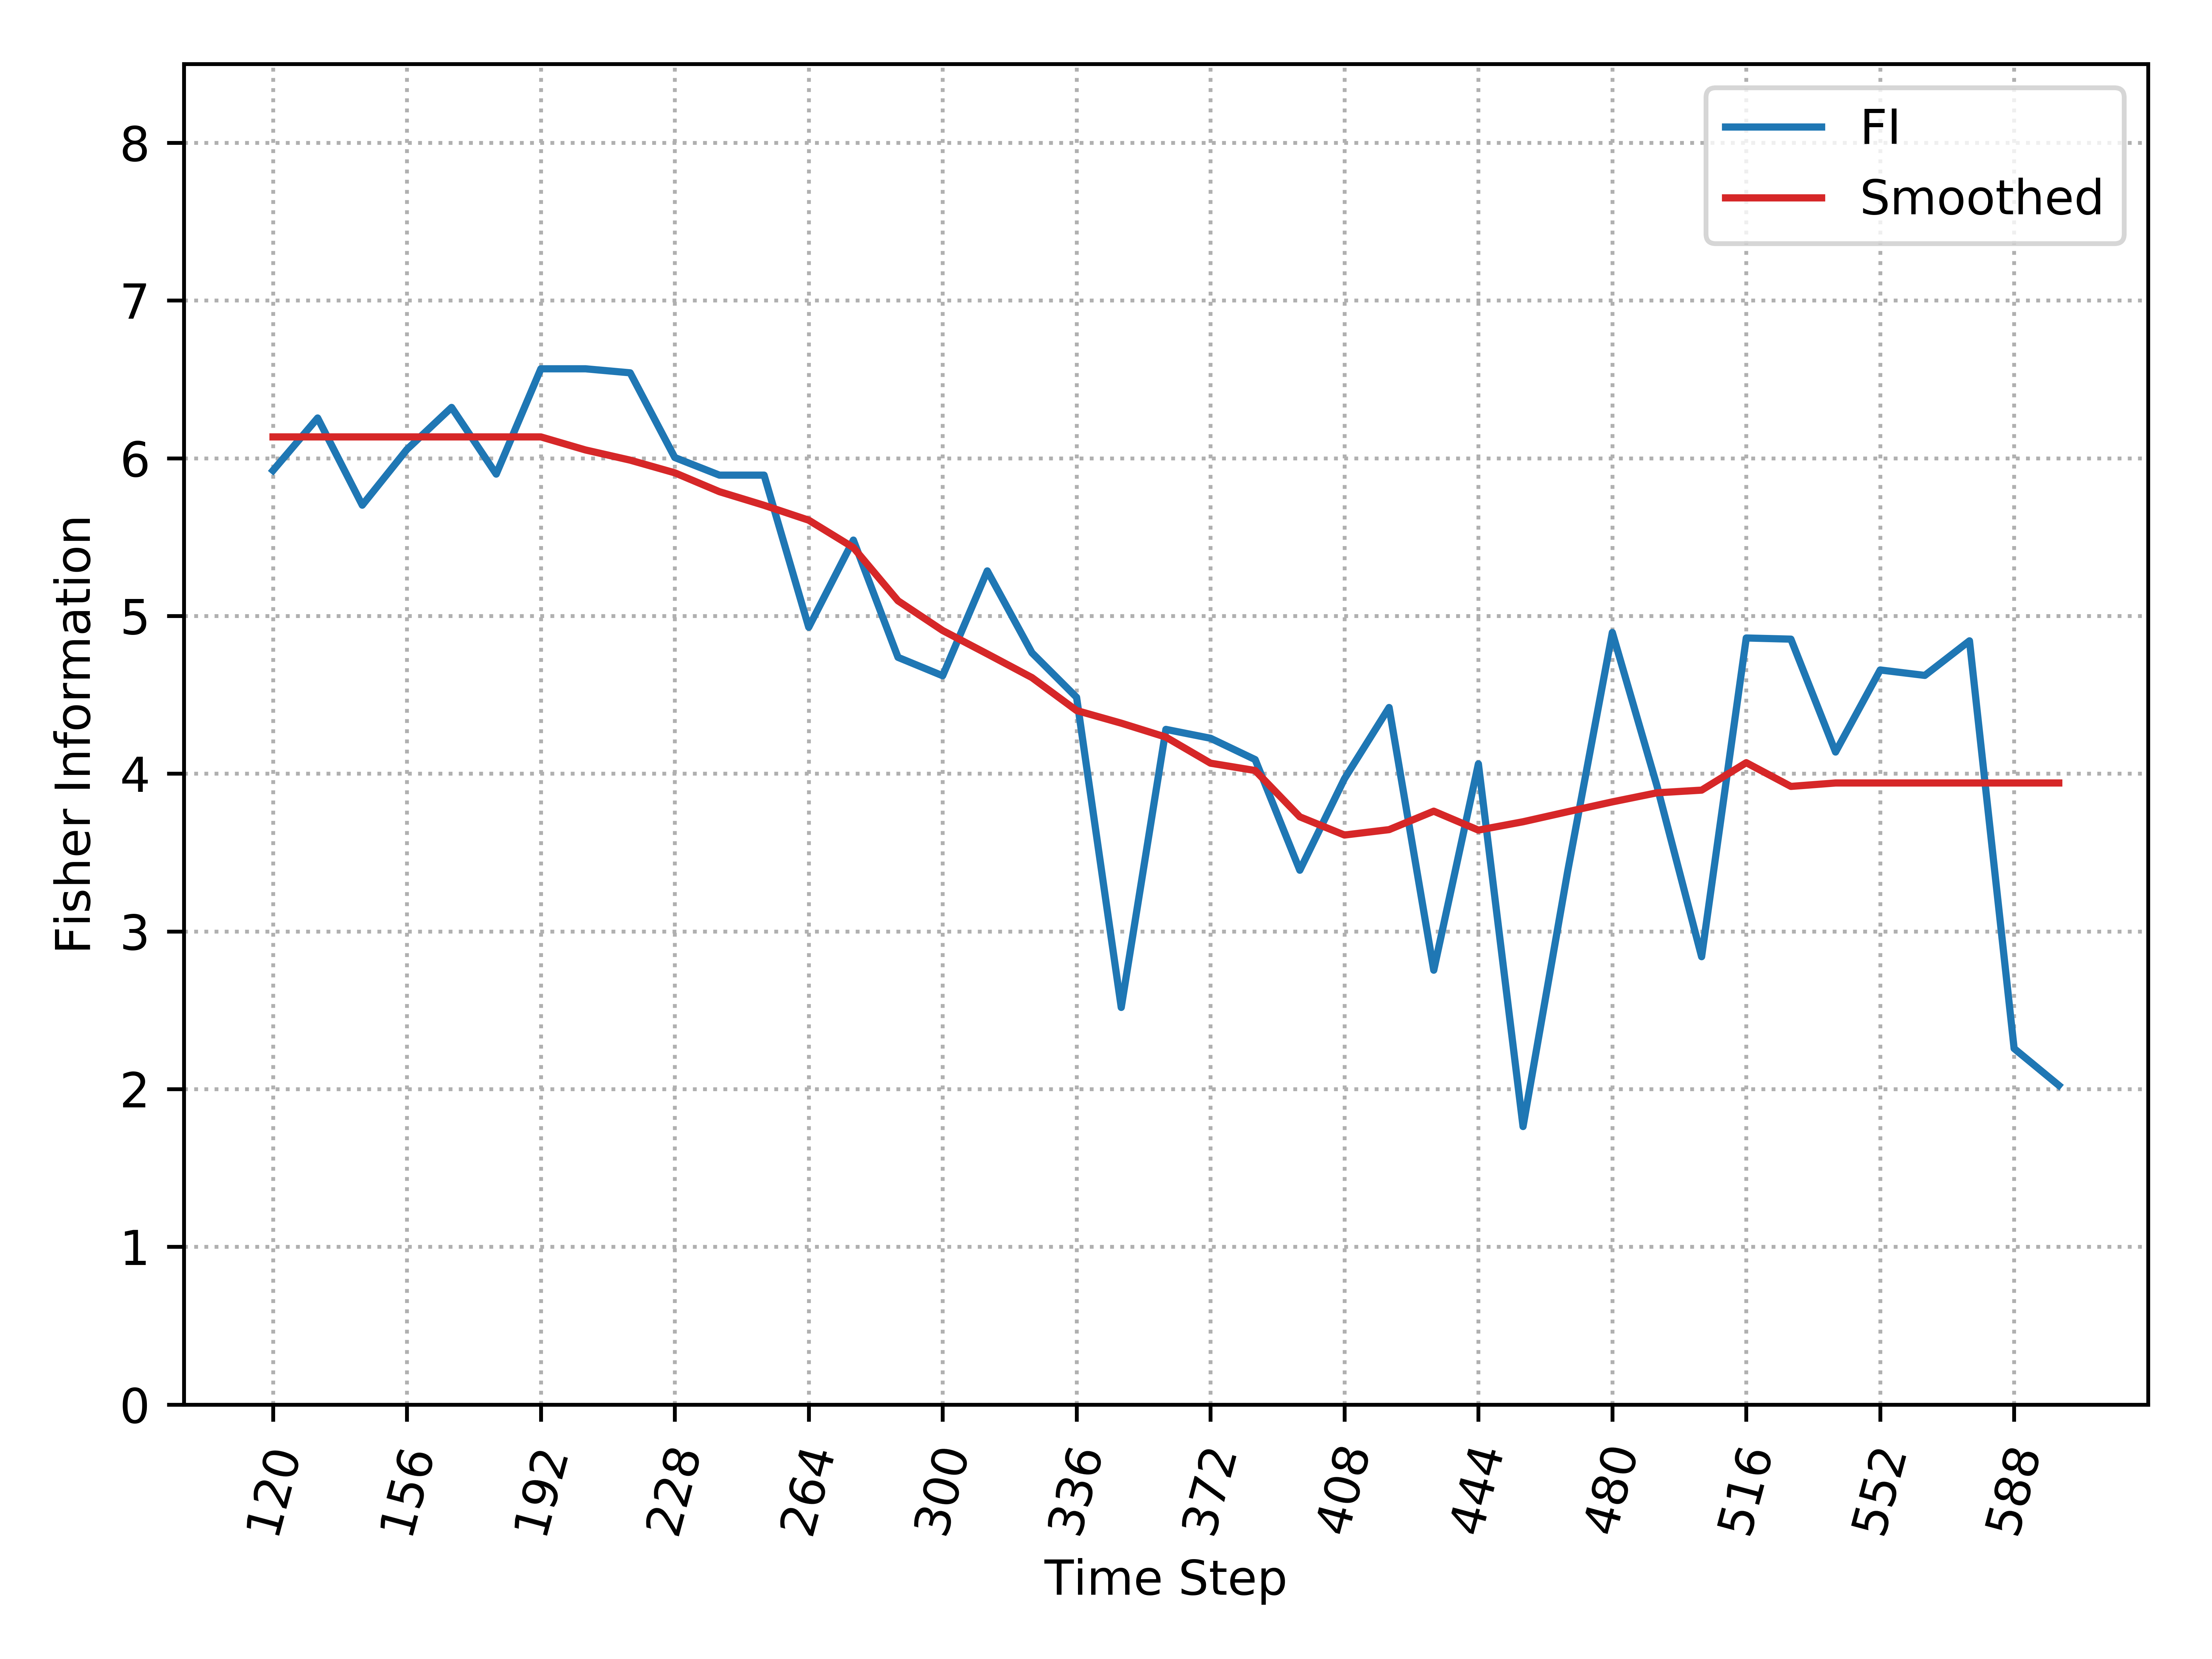

The file beside this chart, header and first rows:
, Time_Step, FI, Smooth_FI
0, 120, 5.922, 6.135
1, 132, 6.255, 6.135
2, 144, 5.702, 6.135
3, 156, 6.056, 6.135
4, 168, 6.322, 6.135
5, 180, 5.899, 6.135
6, 192, 6.567, 6.135
7, 204, 6.567, 6.052
8, 216, 6.542, 5.988
9, 228, 6.004, 5.908
10, 240, 5.893, 5.788
11, 252, 5.893, 5.702
12, 264, 4.928, 5.607
13, 276, 5.481, 5.434
14, 288, 4.738, 5.096
15, 300, 4.621, 4.908
16, 312, 5.286, 4.759
17, 324, 4.766, 4.609
18, 336, 4.484, 4.4
19, 348, 2.518, 4.32
20, 360, 4.281, 4.232
21, 372, 4.225, 4.067
22, 384, 4.089, 4.02
23, 396, 3.388, 3.726
24, 408, 3.968, 3.611
25, 420, 4.42, 3.645
26, 432, 2.754, 3.762
27, 444, 4.062, 3.642
28, 456, 1.763, 3.695
29, 468, 3.381, 3.759
30, 480, 4.895, 3.821
31, 492, 3.922, 3.879
32, 504, 2.84, 3.896
33, 516, 4.86, 4.07
34, 528, 4.853, 3.919
35, 540, 4.137, 3.941
36, 552, 4.658, 3.941
37, 564, 4.623, 3.941
38, 576, 4.842, 3.941
39, 588, 2.257, 3.941
40, 600, 2.024, 3.941
